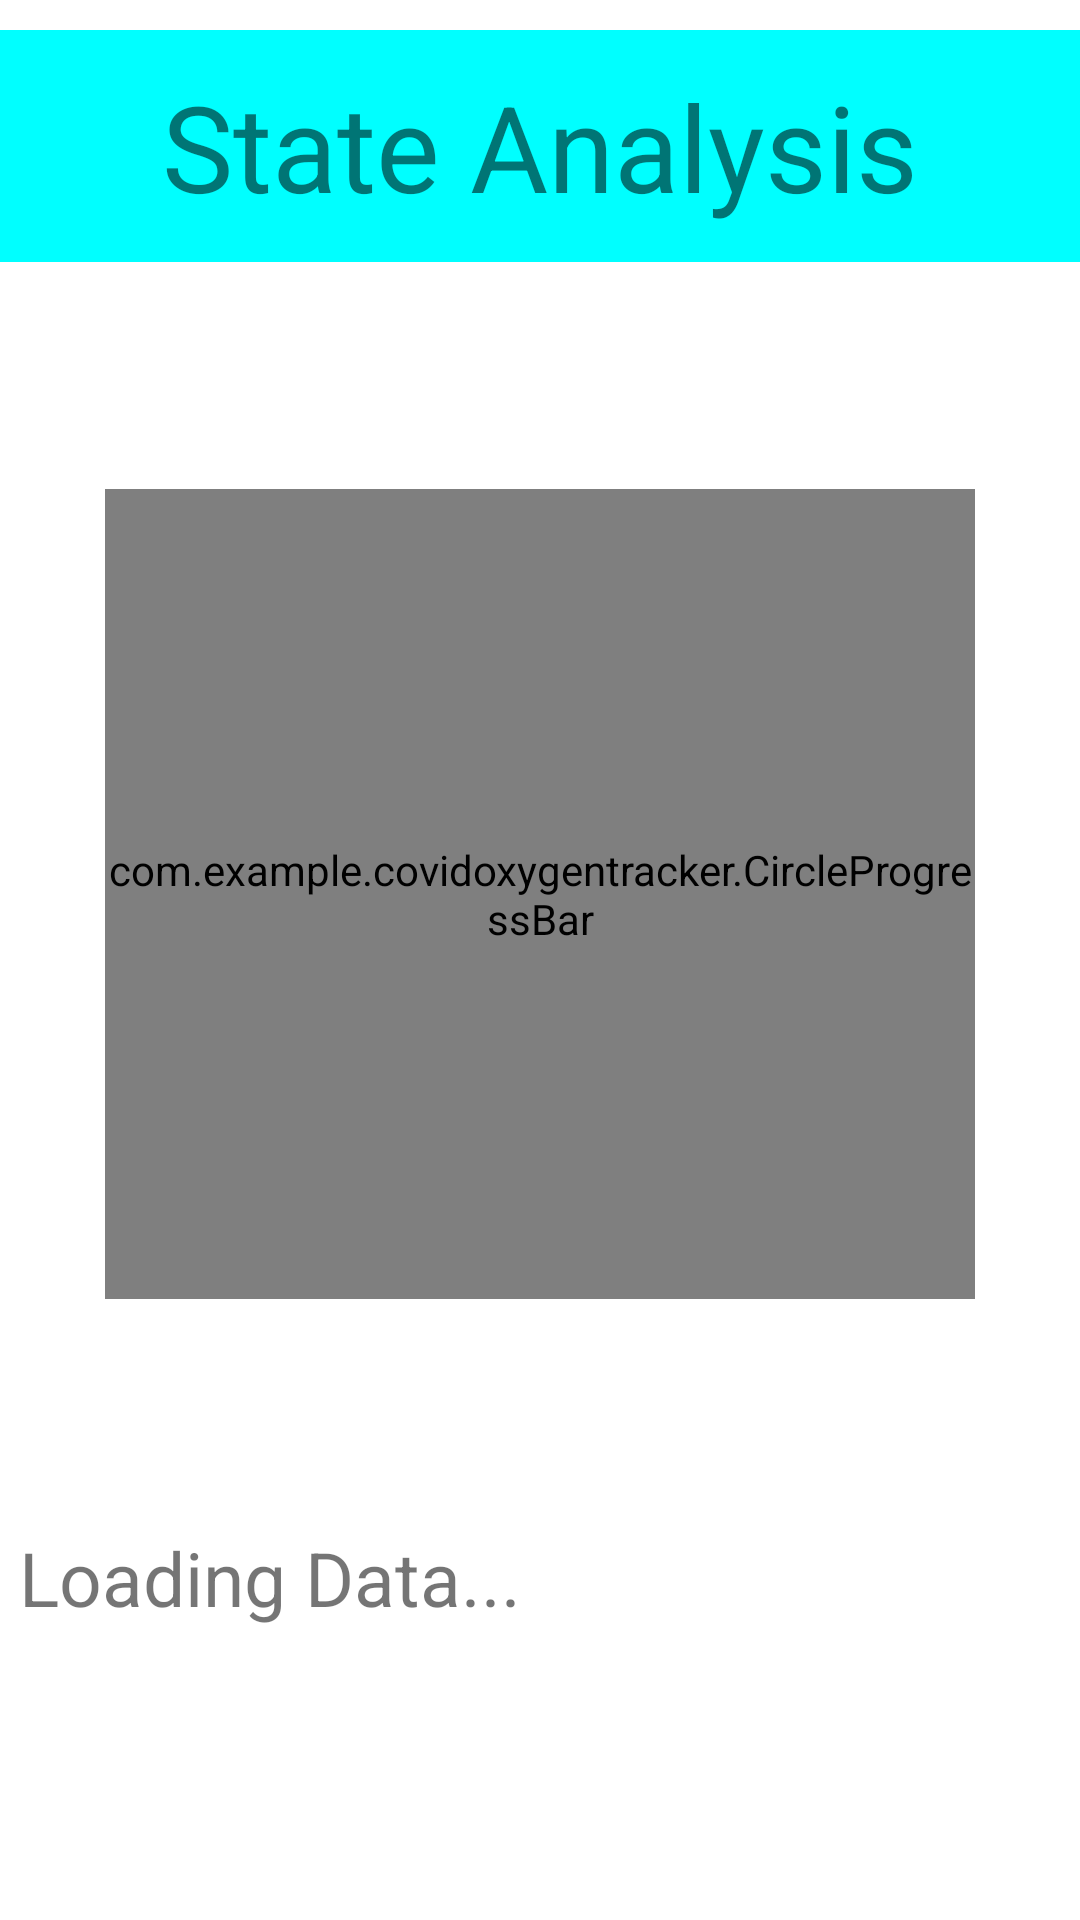

This screen was rendered from an Android layout file. Write that file and the resources it references.
<!-- AndroidManifest.xml: application theme Theme.CovidOxygenTracker -->
<!-- res/layout/state_particular.xml -->
<?xml version="1.0" encoding="utf-8"?>
<LinearLayout xmlns:android="http://schemas.android.com/apk/res/android"
    xmlns:app="http://schemas.android.com/apk/res-auto"
    android:layout_width="match_parent"
    android:layout_height="match_parent"
    android:weightSum="10"
    android:orientation="vertical">

    <TextView
        android:id="@+id/state_heading"
        android:layout_width="match_parent"
        android:layout_height="wrap_content"
        android:layout_marginTop="10dp"
        android:layout_weight="1"
        android:background="@color/sky_blue"
        android:gravity="center"
        android:text="State Analysis"
        android:textAlignment="center"
        android:textSize="40dp" />

    <RelativeLayout
        android:layout_width="match_parent"
        android:layout_height="wrap_content"
        android:layout_weight="5">

        <com.example.covidoxygentracker.CircleProgressBar
            android:id="@+id/state_progressBar"
            android:layout_width="290dp"
            android:layout_height="270dp"
            android:layout_centerInParent="true"
            android:layout_gravity="center_horizontal"
            android:layout_marginStart="30dp"
            android:layout_marginLeft="30dp"
            android:layout_marginTop="30dp"
            android:layout_marginEnd="30dp"
            android:layout_marginRight="30dp"
            app:progressbarColor="@color/sky_blue" />

        <TextView
            android:layout_width="wrap_content"
            android:layout_height="wrap_content"
            android:layout_centerInParent="true"
            android:id="@+id/progresstext"
            android:textSize="40dp"
            android:textColor="@color/sky_blue"
            />
    </RelativeLayout>

    <LinearLayout
        android:layout_width="match_parent"
        android:layout_height="wrap_content"
        android:weightSum="2"

        >
        <TextView
            android:layout_weight="1"
            android:layout_width="match_parent"
            android:layout_height="wrap_content"
            android:id="@+id/available"
            android:textSize="25dp"
            android:text="Loading Data..."
            android:gravity="center_horizontal"
            />
        <TextView
            android:layout_weight="1"
            android:layout_width="match_parent"
            android:layout_height="wrap_content"
            android:id="@+id/required"
            android:textSize="25dp"
            android:gravity="center_horizontal"
            />

    </LinearLayout>


</LinearLayout>
<!-- resources referenced by this layout -->
<resources>
  <color name="sky_blue">#00FFFF</color>
  <style name="Theme.CovidOxygenTracker" parent="Theme.MaterialComponents.Light">
          
          <item name="colorPrimary">@color/sky_blue</item>
          <item name="colorPrimaryVariant">@color/teal_200</item>
          <item name="colorOnPrimary">@color/teal_700</item>
          
          <item name="colorSecondary">@color/teal_200</item>
          <item name="colorSecondaryVariant">@color/teal_700</item>
          <item name="colorOnSecondary">@color/white</item>
          
          <item name="android:statusBarColor" tools:targetApi="l">?attr/colorPrimaryVariant</item>
          
      </style>
  <color name="teal_200">#FF03DAC5</color>
  <color name="teal_700">#FF018786</color>
  <color name="white">#FFFFFFFF</color>
</resources>
